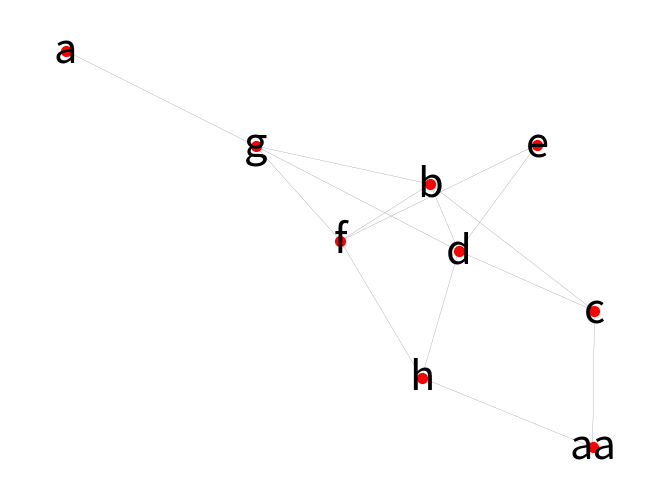
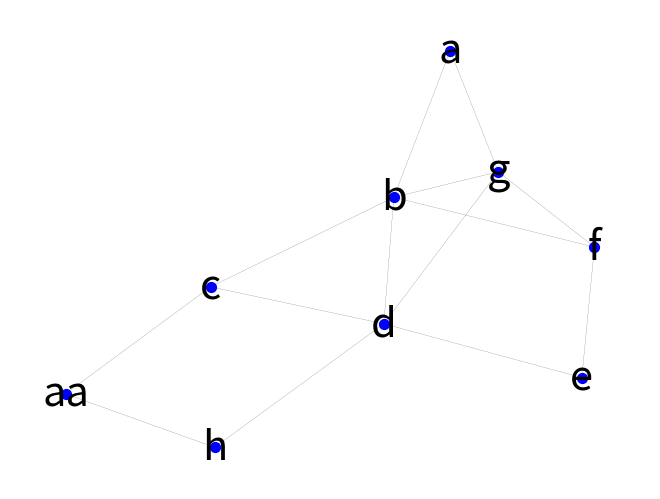

These charts were generated, in order, by the following Python code:
"""
Diferencia entre dos grafos.
"""

import networkx as nx
import sys
import matplotlib.pyplot as plt

pathHeli = '/home/heli/Documents/Redes/Practicas/TPs/Redes2018/TPfinal/'
pathJuancho = '/home/gossn/Dropbox/Documents/Materias_doctorado/RedesComplejasBiologicos/redes2018/TPfinal/'
pathSanti = '/home/santiago/Documentos/RC/Redes2018/TPfinal/'
pathDocente = '?'

#%%
path = pathSanti

plt.close('all')

graph1 = [("b","c"), ("b","d"), ("d","e"), ("e","f"), ("b","f"), ("b","g"), ("f", "g"), ("a","g"), ("a","g"), ("c","d"), ("d", "g"), ("d","h"), ("aa","h"), ("aa","c"), ("f", "h")]
graph2 = [("a","b"), ("b","c"), ("b","d"), ("d","e"), ("e","f"), ("b","f"), ("b","g"), ("f", "g"), ("a","g"), ("a","g"), ("c","d"), ("d", "g"), ("d","h"), ("aa","h"), ("aa","c")]#, ("f", "h")] + [ ("h", "m"), ("m", "l"), ("l", "C"), ("C", "r"), ("a", "k"), ("k", "l"), ("k", "C")] #+ [("z","zz")]

graph1 = nx.Graph(graph1)
graph2 = nx.Graph(graph2)

Grafos=[graph1,graph2]
ColorGrafos=['red','blue']

# Visualizo los dos grafos:
for i in range(len(Grafos)):
    plt.figure()
    nx.draw(Grafos[i],
            width=0.1,
            edge_color = 'k',
            node_color = ColorGrafos[i], 
            node_size=50,
            font_size=30,
            with_labels=True,
            )
    plt.show()

d11=nx.algorithms.similarity.graph_edit_distance(graph1,graph1)
d12=nx.algorithms.similarity.graph_edit_distance(graph1,graph2)

print('Diferencia entre grafos 1 y 1 (i.e. mismo grafo):',d11)
print('Diferencia entre grafos 1 y 2 (i.e. grafos distintos):',d12)

# Hasta donde entendí jugando con los nodos, la distancia aumenta una unidad por cada enlace o nodo en graph2 que no esté en 
